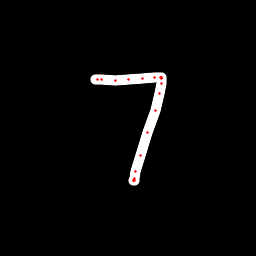

The data file committed next to this chart (first rows):
x, y, hover, eod
95.64, 79.29, 0.0, 0.0
97.33, 79.62, 0.0, 0.0
102, 79.93, 0.0, 0.0
115.1, 80.32, 0.0, 0.0
128.4, 79.96, 0.0, 0.0
142.2, 78.95, 0.0, 0.0
154.1, 77.95, 0.0, 0.0
160, 77.4, 0.0, 0.0
161.8, 77.37, 0.0, 0.0
161.9, 77.73, 0.0, 0.0
161.6, 78.77, 0.0, 0.0
161.4, 83.14, 0.0, 0.0
159.5, 93.84, 0.0, 0.0
155.1, 110.2, 0.0, 0.0
147.6, 132.6, 0.0, 0.0
140.4, 155.9, 0.0, 0.0
135.9, 171.2, 0.0, 0.0
134.1, 178.5, 0.0, 0.0
133.9, 180.5, 0.0, 0.0
134, 180.5, 0.0, 0.0
134, 180.1, 0.0, 1.0
